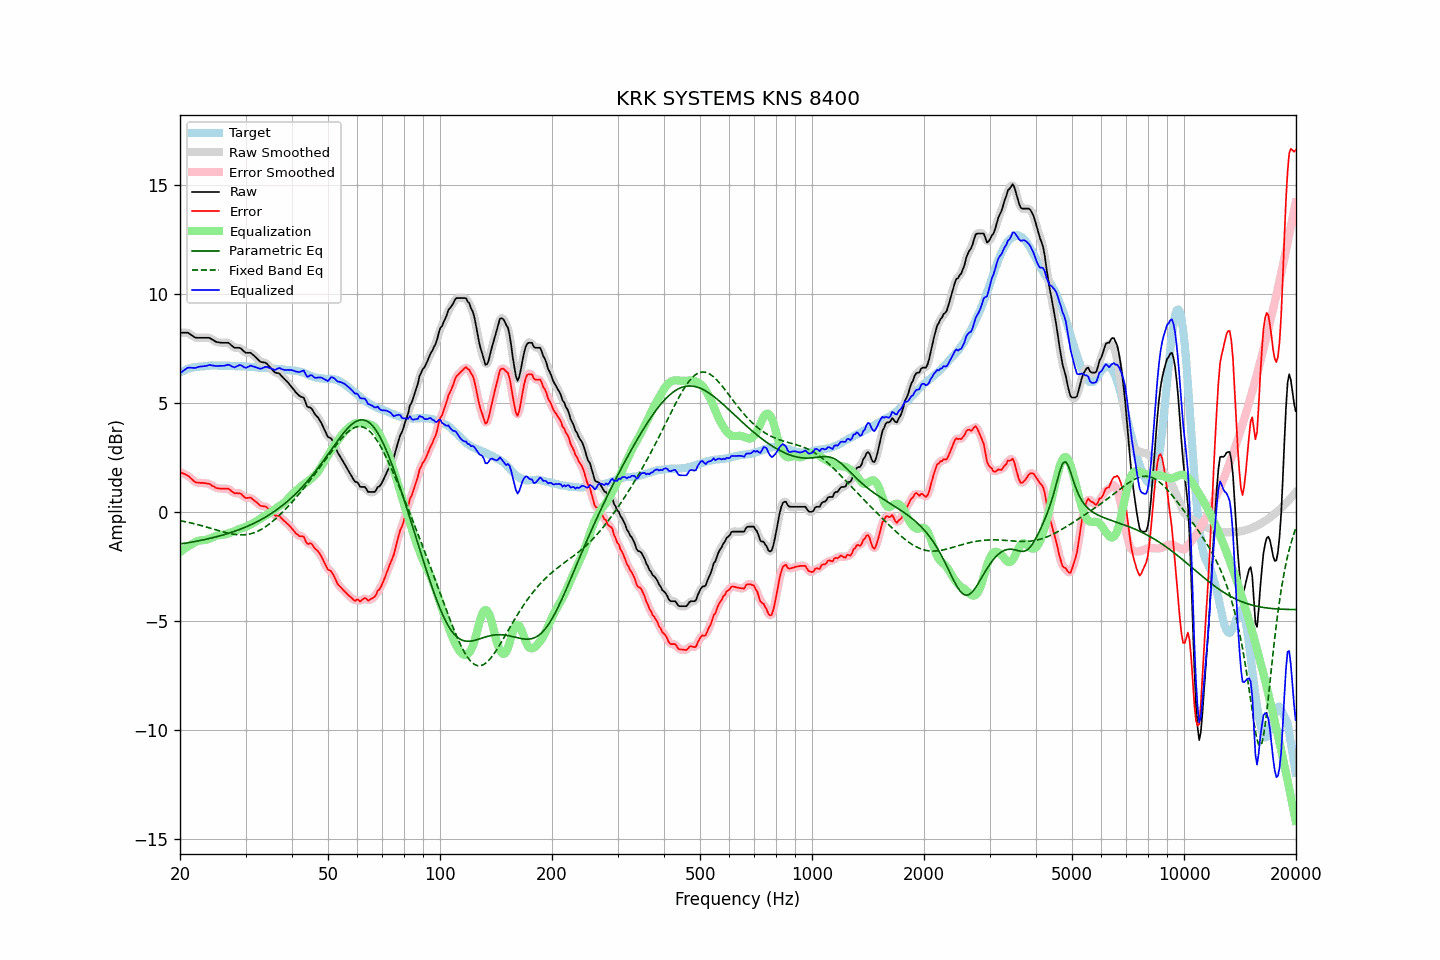

The table this chart was drawn from, first rows:
frequency, raw, error, smoothed, error_smoothed, equalization, parametric_eq, fixed_band_eq, equalized_raw, equalized_smoothed, target
20.00, 8.20, 1.82, 8.20, 1.82, -1.86, -1.48, -0.41, 6.35, 6.34, 6.38
20.20, 8.20, 1.78, 8.21, 1.79, -1.80, -1.47, -0.43, 6.40, 6.41, 6.42
20.40, 8.20, 1.75, 8.21, 1.76, -1.75, -1.46, -0.44, 6.46, 6.46, 6.45
20.61, 8.20, 1.72, 8.21, 1.72, -1.69, -1.45, -0.46, 6.51, 6.51, 6.48
20.81, 8.20, 1.68, 8.21, 1.69, -1.64, -1.44, -0.47, 6.56, 6.56, 6.52
21.02, 8.20, 1.64, 8.19, 1.64, -1.60, -1.42, -0.49, 6.61, 6.59, 6.56
21.23, 8.15, 1.58, 8.16, 1.58, -1.55, -1.41, -0.50, 6.60, 6.60, 6.57
21.44, 8.10, 1.51, 8.11, 1.52, -1.51, -1.40, -0.52, 6.59, 6.60, 6.59
21.66, 8.05, 1.45, 8.05, 1.44, -1.46, -1.39, -0.54, 6.60, 6.59, 6.61
21.87, 8.00, 1.38, 8.01, 1.39, -1.41, -1.37, -0.56, 6.59, 6.59, 6.62
22.09, 7.97, 1.34, 7.98, 1.35, -1.38, -1.36, -0.57, 6.60, 6.61, 6.64
22.31, 7.97, 1.34, 7.97, 1.33, -1.35, -1.35, -0.59, 6.63, 6.62, 6.64
22.54, 7.97, 1.33, 7.97, 1.32, -1.33, -1.33, -0.61, 6.65, 6.64, 6.65
22.76, 7.97, 1.32, 7.97, 1.32, -1.32, -1.32, -0.63, 6.66, 6.66, 6.66
22.99, 7.97, 1.32, 7.97, 1.32, -1.31, -1.30, -0.65, 6.66, 6.66, 6.66
23.22, 7.97, 1.31, 7.97, 1.31, -1.31, -1.29, -0.67, 6.67, 6.67, 6.66
23.45, 7.97, 1.30, 7.98, 1.30, -1.29, -1.27, -0.70, 6.68, 6.68, 6.67
23.69, 7.97, 1.29, 7.98, 1.29, -1.28, -1.25, -0.72, 6.70, 6.70, 6.68
23.92, 7.97, 1.28, 7.96, 1.27, -1.25, -1.24, -0.74, 6.72, 6.71, 6.69
24.16, 7.94, 1.24, 7.94, 1.24, -1.22, -1.22, -0.76, 6.72, 6.72, 6.70
24.40, 7.89, 1.18, 7.90, 1.19, -1.19, -1.20, -0.78, 6.70, 6.71, 6.71
24.65, 7.85, 1.15, 7.85, 1.15, -1.16, -1.18, -0.80, 6.70, 6.69, 6.70
24.89, 7.80, 1.10, 7.81, 1.11, -1.13, -1.16, -0.83, 6.68, 6.68, 6.70
25.14, 7.77, 1.08, 7.78, 1.08, -1.10, -1.15, -0.85, 6.67, 6.68, 6.70
25.39, 7.76, 1.07, 7.76, 1.06, -1.08, -1.13, -0.87, 6.68, 6.68, 6.70
25.65, 7.75, 1.06, 7.75, 1.06, -1.07, -1.11, -0.89, 6.68, 6.68, 6.70
25.91, 7.74, 1.06, 7.75, 1.06, -1.06, -1.08, -0.91, 6.68, 6.68, 6.68
26.16, 7.74, 1.05, 7.74, 1.05, -1.06, -1.06, -0.93, 6.69, 6.69, 6.69
26.43, 7.74, 1.05, 7.75, 1.06, -1.04, -1.04, -0.95, 6.70, 6.70, 6.69
26.69, 7.74, 1.05, 7.75, 1.06, -1.03, -1.02, -0.97, 6.72, 6.72, 6.69
26.96, 7.74, 1.05, 7.73, 1.04, -1.00, -1.00, -0.99, 6.74, 6.73, 6.69
27.23, 7.69, 1.01, 7.69, 1.00, -0.98, -0.97, -1.00, 6.72, 6.71, 6.69
27.50, 7.62, 0.94, 7.63, 0.94, -0.95, -0.95, -1.02, 6.67, 6.67, 6.69
27.77, 7.56, 0.89, 7.57, 0.89, -0.93, -0.92, -1.03, 6.64, 6.64, 6.68
28.05, 7.51, 0.84, 7.53, 0.85, -0.90, -0.90, -1.04, 6.62, 6.63, 6.67
28.33, 7.51, 0.85, 7.51, 0.84, -0.86, -0.87, -1.05, 6.65, 6.65, 6.66
28.62, 7.51, 0.84, 7.51, 0.85, -0.83, -0.85, -1.06, 6.69, 6.69, 6.67
28.90, 7.51, 0.84, 7.50, 0.84, -0.79, -0.82, -1.06, 6.72, 6.71, 6.67
29.19, 7.47, 0.82, 7.46, 0.80, -0.76, -0.79, -1.07, 6.71, 6.70, 6.66
29.48, 7.40, 0.74, 7.40, 0.74, -0.74, -0.76, -1.06, 6.66, 6.66, 6.67
29.78, 7.33, 0.67, 7.34, 0.68, -0.72, -0.73, -1.06, 6.62, 6.62, 6.66
30.08, 7.28, 0.62, 7.30, 0.64, -0.69, -0.70, -1.05, 6.60, 6.61, 6.66
30.38, 7.28, 0.63, 7.29, 0.63, -0.66, -0.67, -1.04, 6.63, 6.63, 6.65
30.68, 7.28, 0.64, 7.28, 0.64, -0.62, -0.64, -1.03, 6.66, 6.66, 6.65
30.99, 7.28, 0.65, 7.26, 0.62, -0.58, -0.60, -1.01, 6.70, 6.68, 6.64
31.30, 7.21, 0.58, 7.22, 0.59, -0.55, -0.57, -0.99, 6.67, 6.68, 6.63
31.61, 7.15, 0.52, 7.16, 0.53, -0.50, -0.53, -0.97, 6.65, 6.65, 6.63
31.93, 7.08, 0.46, 7.08, 0.46, -0.46, -0.50, -0.94, 6.62, 6.62, 6.62
32.24, 7.01, 0.41, 7.01, 0.40, -0.42, -0.46, -0.91, 6.60, 6.59, 6.61
32.57, 6.94, 0.34, 6.94, 0.34, -0.37, -0.42, -0.87, 6.57, 6.57, 6.60
32.89, 6.87, 0.27, 6.89, 0.29, -0.33, -0.38, -0.84, 6.55, 6.56, 6.60
33.22, 6.85, 0.25, 6.86, 0.26, -0.28, -0.34, -0.79, 6.57, 6.58, 6.60
33.55, 6.84, 0.25, 6.84, 0.25, -0.24, -0.30, -0.75, 6.60, 6.60, 6.60
33.89, 6.83, 0.24, 6.82, 0.23, -0.19, -0.26, -0.70, 6.64, 6.63, 6.59
34.23, 6.78, 0.19, 6.78, 0.19, -0.15, -0.21, -0.65, 6.64, 6.63, 6.59
34.57, 6.70, 0.13, 6.71, 0.13, -0.10, -0.17, -0.60, 6.61, 6.61, 6.58
34.92, 6.62, 0.05, 6.63, 0.05, -0.05, -0.12, -0.54, 6.58, 6.58, 6.57
35.27, 6.54, -0.03, 6.54, -0.03, 0.00, -0.07, -0.48, 6.55, 6.54, 6.57
35.62, 6.46, -0.09, 6.46, -0.10, 0.06, -0.02, -0.42, 6.52, 6.52, 6.56
35.97, 6.38, -0.17, 6.40, -0.15, 0.11, 0.03, -0.36, 6.50, 6.52, 6.55
... 635 more rows
